Run: headless pygame with SDL's dummy video driver; simulated clock (each Clock.tick advances the game by its frame time, no real sleeping); random seed 0; keys injected as events and as key.get_pressed() state; mouse plan: one left click at the window centre at the start of phase 2, then a move to the lower-right quarter at the start of phase 3.
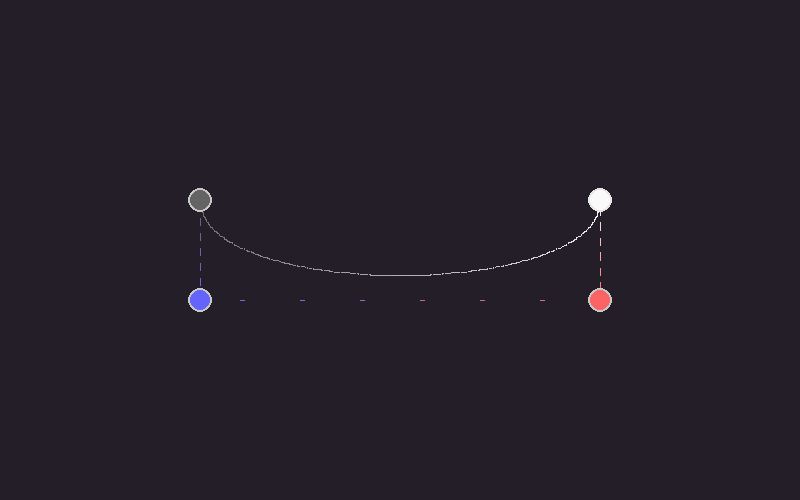
Frame 1 of 4 · flips 1–60 · no input
Frame 2 of 4 · flips 61–180 · clicked the window centre · tapped SPACE, RETURN · held RIGHT (→), D · screen unchanged from frame 1, image omitted
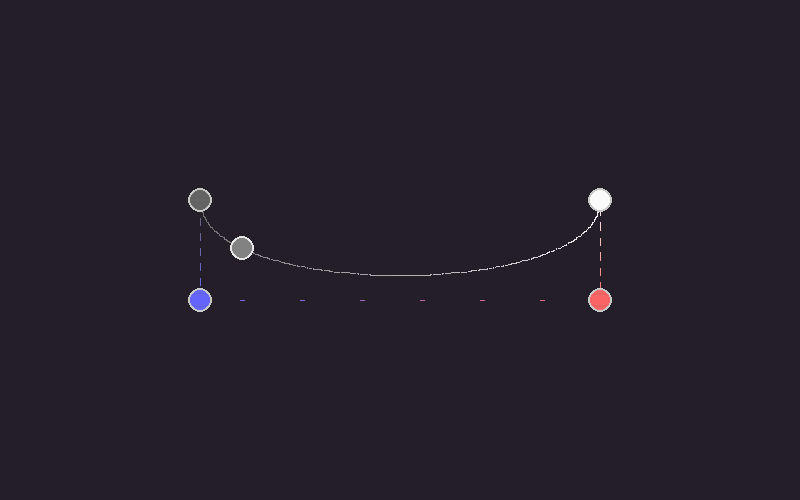
Frame 3 of 4 · flips 181–300 · moved the mouse to the lower-right quarter · held DOWN (↓), S
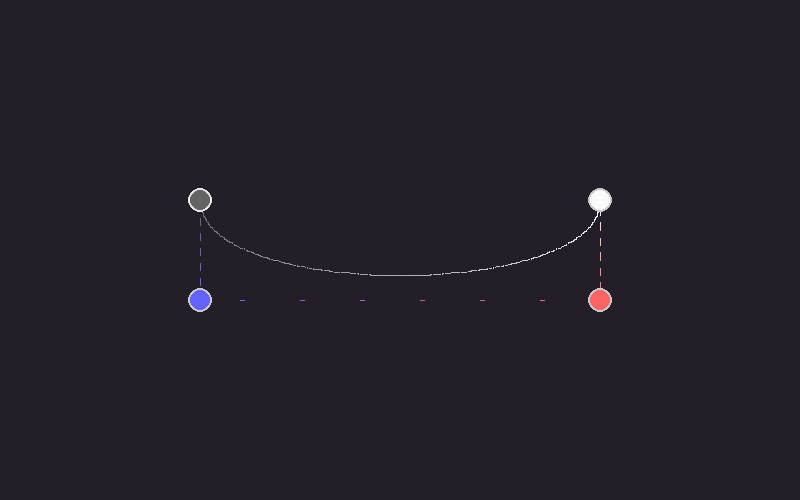
Frame 4 of 4 · flips 301–420 · held LEFT (←), A, UP (↑), W

The pygame program that drew these frames:

import pygame
from pygame.locals import *
import math

pygame.init()
screen = pygame.display.set_mode((800, 500))

def lerp_num(a, b, x):
    return round(a + (b - a) * x)

def lerp_pos(a, b, x):
    return [lerp_num(a[0], b[0], x), lerp_num(a[1], b[1], x)]

def lerp_color(a, b, x):
    return [lerp_num(a[0], b[0], x), lerp_num(a[1], b[1], x), lerp_num(a[2], b[2], x)]

running = True
clock = pygame.time.Clock()
p1 = [600, 200]
p2 = [600, 300]
p3 = [200, 300]
p4 = [200, 200]
c1 = [250, 250, 250]
c2 = [250, 100, 100]
c3 = [100, 100, 250]
c4 = [100, 100, 100]
x_now = 0
x_speed = 0
controlling = 0
while running:
    for event in pygame.event.get():
        if event.type == QUIT:
            running = False
        if event.type == KEYDOWN:
            if event.key == K_UP:
                x_speed += 1
            if event.key == K_DOWN:
                x_speed -= 1
        if event.type == KEYUP:
            if event.key == K_UP:
                x_speed -= 1
            if event.key == K_DOWN:
                x_speed += 1
        if event.type == MOUSEMOTION:
            if controlling == 1:
                p1 = event.pos
            if controlling == 2:
                p2 = event.pos
            if controlling == 3:
                p3 = event.pos
            if controlling == 4:
                p4 = event.pos
        if event.type == MOUSEBUTTONDOWN:
            if math.sqrt((event.pos[0] - p1[0]) ** 2 + (event.pos[1] - p1[1]) ** 2) <= 12:
                controlling = 1
            if math.sqrt((event.pos[0] - p2[0]) ** 2 + (event.pos[1] - p2[1]) ** 2) <= 12:
                controlling = 2
            if math.sqrt((event.pos[0] - p3[0]) ** 2 + (event.pos[1] - p3[1]) ** 2) <= 12:
                controlling = 3
            if math.sqrt((event.pos[0] - p4[0]) ** 2 + (event.pos[1] - p4[1]) ** 2) <= 12:
                controlling = 4
        if event.type == MOUSEBUTTONUP:
            controlling = 0

    x_now += 0.01 * x_speed
    if x_now > 1:
        x_now -= 1
    if x_now < 0:
        x_now += 1
    screen.fill((35, 30, 40))

    for x_line in range(1001):
        if x_line % 150 >= 75:
            screen.set_at(lerp_pos(p1, p2, x_line / 1000), lerp_color(c1, c2, x_line / 1000))
        else:
            screen.set_at(lerp_pos(p3, p4, x_line / 1000), lerp_color(c3, c4, x_line / 1000))
        if x_line % 150 >= 140:
            screen.set_at(lerp_pos(p2, p3, x_line / 1000), lerp_color(c2, c3, x_line / 1000))
        screen.set_at(
            lerp_pos(
                lerp_pos(
                    lerp_pos(p1, p2, x_line / 1000),
                    lerp_pos(p2, p3, x_line / 1000),
                    x_line / 1000
                ),
                lerp_pos(
                    lerp_pos(p2, p3, x_line / 1000),
                    lerp_pos(p3, p4, x_line / 1000),
                    x_line / 1000
                ),
                x_line / 1000
            ), lerp_color(c1, c4, x_line / 1000))

    pygame.draw.circle(screen, (200, 200, 200), p1, 12)
    pygame.draw.circle(screen, (200, 200, 200), p2, 12)
    pygame.draw.circle(screen, (200, 200, 200), p3, 12)
    pygame.draw.circle(screen, (200, 200, 200), p4, 12)

    pygame.draw.circle(screen, c1, p1, 10)
    pygame.draw.circle(screen, c2, p2, 10)
    pygame.draw.circle(screen, c3, p3, 10)
    pygame.draw.circle(screen, c4, p4, 10)
    
    pb = lerp_pos(
        lerp_pos(
            lerp_pos(p1, p2, x_now),
            lerp_pos(p2, p3, x_now),
            x_now
        ),
        lerp_pos(
            lerp_pos(p2, p3, x_now),
            lerp_pos(p3, p4, x_now),
            x_now
        ),
        x_now
    )
    pygame.draw.circle(screen, (230, 230, 230), pb, 12)
    pygame.draw.circle(screen, lerp_color(c1, c4, x_now), pb, 10)

    pygame.display.update()
    clock.tick(120)

pygame.quit()
